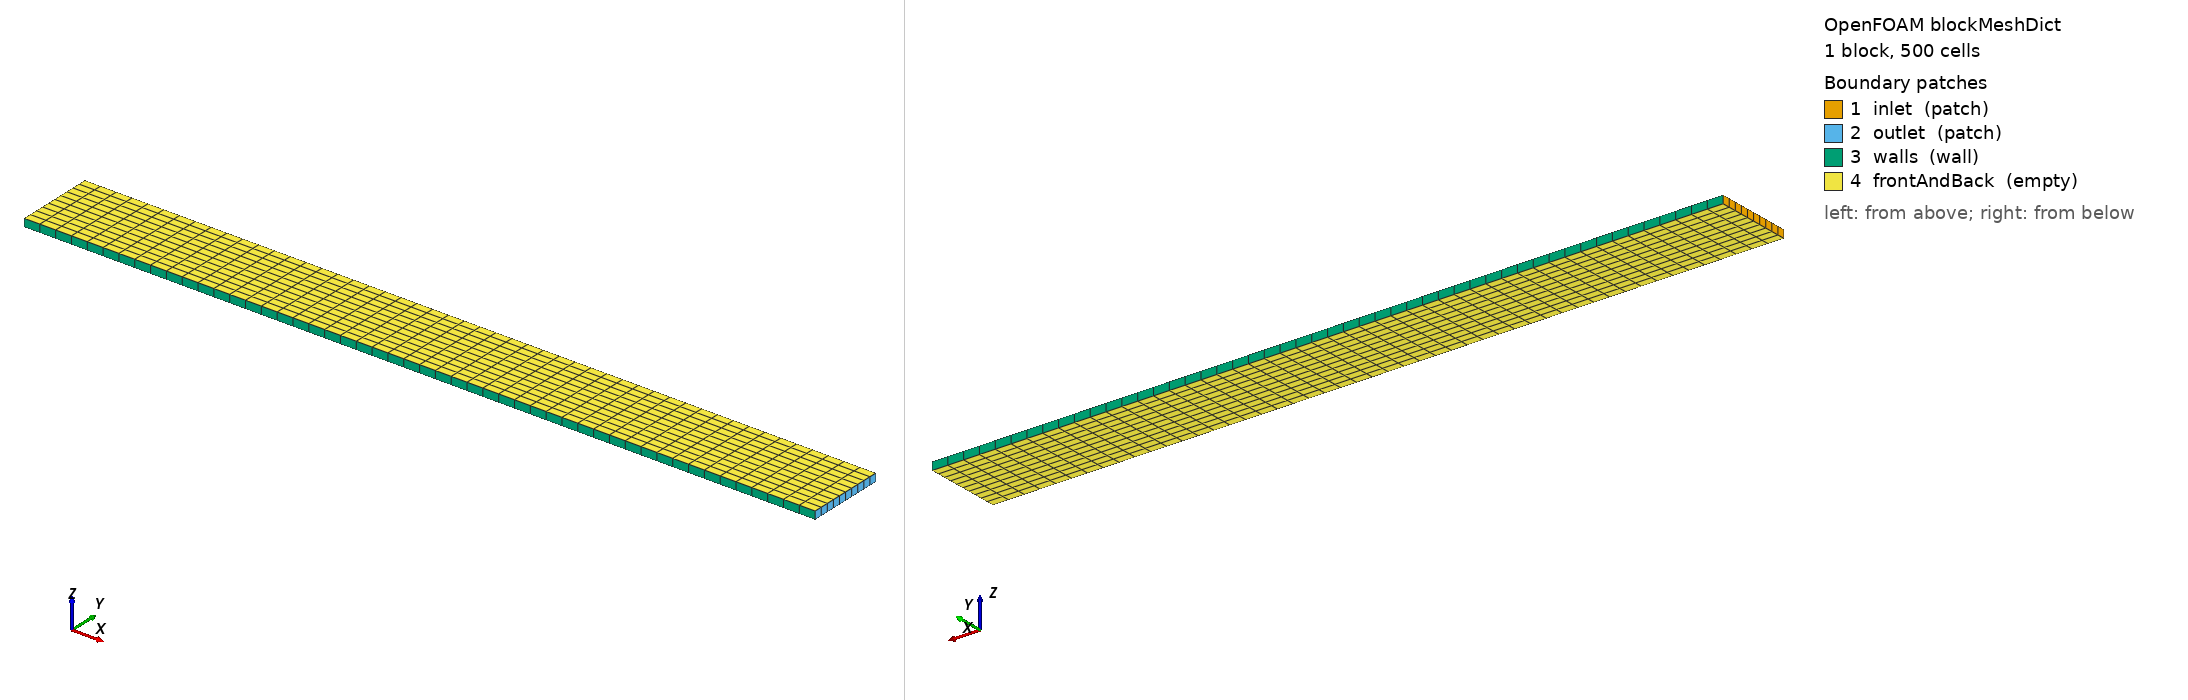

OpenFOAM case: the mesh blockMesh builds from blockMeshDict, 1 block(s), 500 cells. Boundary patches (legend numbers): 1 inlet (patch), 2 outlet (patch), 3 walls (wall), 4 frontAndBack (empty). Left view from above one corner, right view from below the opposite corner. Boundary conditions: 2 field file(s) under 0/; 4 of 4 drawn patches have an entry in a shipped field file.

=== system/blockMeshDict ===
/*--------------------------------*- C++ -*----------------------------------*\
  =========                 |
  \\      /  F ield         | OpenFOAM: The Open Source CFD Toolbox
   \\    /   O peration     |
    \\  /    A nd           | written by nopekit's cfd-openfoam pack
     \\/     M anipulation  |
\*---------------------------------------------------------------------------*/
FoamFile
{
    version     2.0;
    format      ascii;
    class       dictionary;
    location    "system";
    object      blockMeshDict;
}
// * * * * * * * * * * * * * * * * * * * * * * * * * * * * * * * * * * * * //

// A 2D channel 100 mm long and 10 mm high, one cell thick: 50 cells along it
// and 10 across. cfd.mesh_independence multiplies the counts below by
// cfd_refinement_ratio, twice; the one-cell direction stays one cell.
scale   1;

vertices
(
    (0   0    0)
    (0.1 0    0)
    (0   0.01 0)
    (0.1 0.01 0)
    (0   0    0.001)
    (0.1 0    0.001)
    (0   0.01 0.001)
    (0.1 0.01 0.001)
);

blocks
(
    hex (0 1 3 2 4 5 7 6) (50 10 1) simpleGrading (1 1 1)
);

edges
(
);

boundary
(
    inlet
    {
        type patch;
        faces ((0 4 6 2));
    }
    outlet
    {
        type patch;
        faces ((1 3 7 5));
    }
    walls
    {
        type wall;
        faces ((0 1 5 4) (2 6 7 3));
    }
    frontAndBack
    {
        type empty;
        faces ((0 2 3 1) (4 5 7 6));
    }
);

// ************************************************************************* //


=== system/controlDict ===
/*--------------------------------*- C++ -*----------------------------------*\
  =========                 |
  \\      /  F ield         | OpenFOAM: The Open Source CFD Toolbox
   \\    /   O peration     |
    \\  /    A nd           | written by nopekit's cfd-openfoam pack
     \\/     M anipulation  |
\*---------------------------------------------------------------------------*/
FoamFile
{
    version     2.0;
    format      ascii;
    class       dictionary;
    location    "system";
    object      controlDict;
}
// * * * * * * * * * * * * * * * * * * * * * * * * * * * * * * * * * * * * //

application     simpleFoam;

startFrom       startTime;
startTime       0;
stopAt          endTime;
endTime         2000;
deltaT          1;

writeControl    timeStep;
writeInterval   2000;
purgeWrite      0;
writeFormat     ascii;
writePrecision  10;
writeCompression off;
timeFormat      general;
timePrecision   6;
runTimeModifiable false;

// ************************************************************************* //


=== 0/U ===
/*--------------------------------*- C++ -*----------------------------------*\
  =========                 |
  \\      /  F ield         | OpenFOAM: The Open Source CFD Toolbox
   \\    /   O peration     |
    \\  /    A nd           | written by nopekit's cfd-openfoam pack
     \\/     M anipulation  |
\*---------------------------------------------------------------------------*/
FoamFile
{
    version     2.0;
    format      ascii;
    class       volVectorField;
    location    "0";
    object      U;
}
// * * * * * * * * * * * * * * * * * * * * * * * * * * * * * * * * * * * * //

dimensions      [0 1 -1 0 0 0 0];

internalField   uniform (0.01 0 0);

boundaryField
{
    inlet
    {
        type            fixedValue;
        value           uniform (0.01 0 0);
    }
    outlet
    {
        type            zeroGradient;
    }
    walls
    {
        type            noSlip;
    }
    frontAndBack
    {
        type            empty;
    }
}

// ************************************************************************* //


=== 0/p ===
/*--------------------------------*- C++ -*----------------------------------*\
  =========                 |
  \\      /  F ield         | OpenFOAM: The Open Source CFD Toolbox
   \\    /   O peration     |
    \\  /    A nd           | written by nopekit's cfd-openfoam pack
     \\/     M anipulation  |
\*---------------------------------------------------------------------------*/
FoamFile
{
    version     2.0;
    format      ascii;
    class       volScalarField;
    location    "0";
    object      p;
}
// * * * * * * * * * * * * * * * * * * * * * * * * * * * * * * * * * * * * //

dimensions      [0 2 -2 0 0 0 0];

internalField   uniform 0;

boundaryField
{
    inlet
    {
        type            zeroGradient;
    }
    outlet
    {
        type            fixedValue;
        value           uniform 0;
    }
    walls
    {
        type            zeroGradient;
    }
    frontAndBack
    {
        type            empty;
    }
}

// ************************************************************************* //
